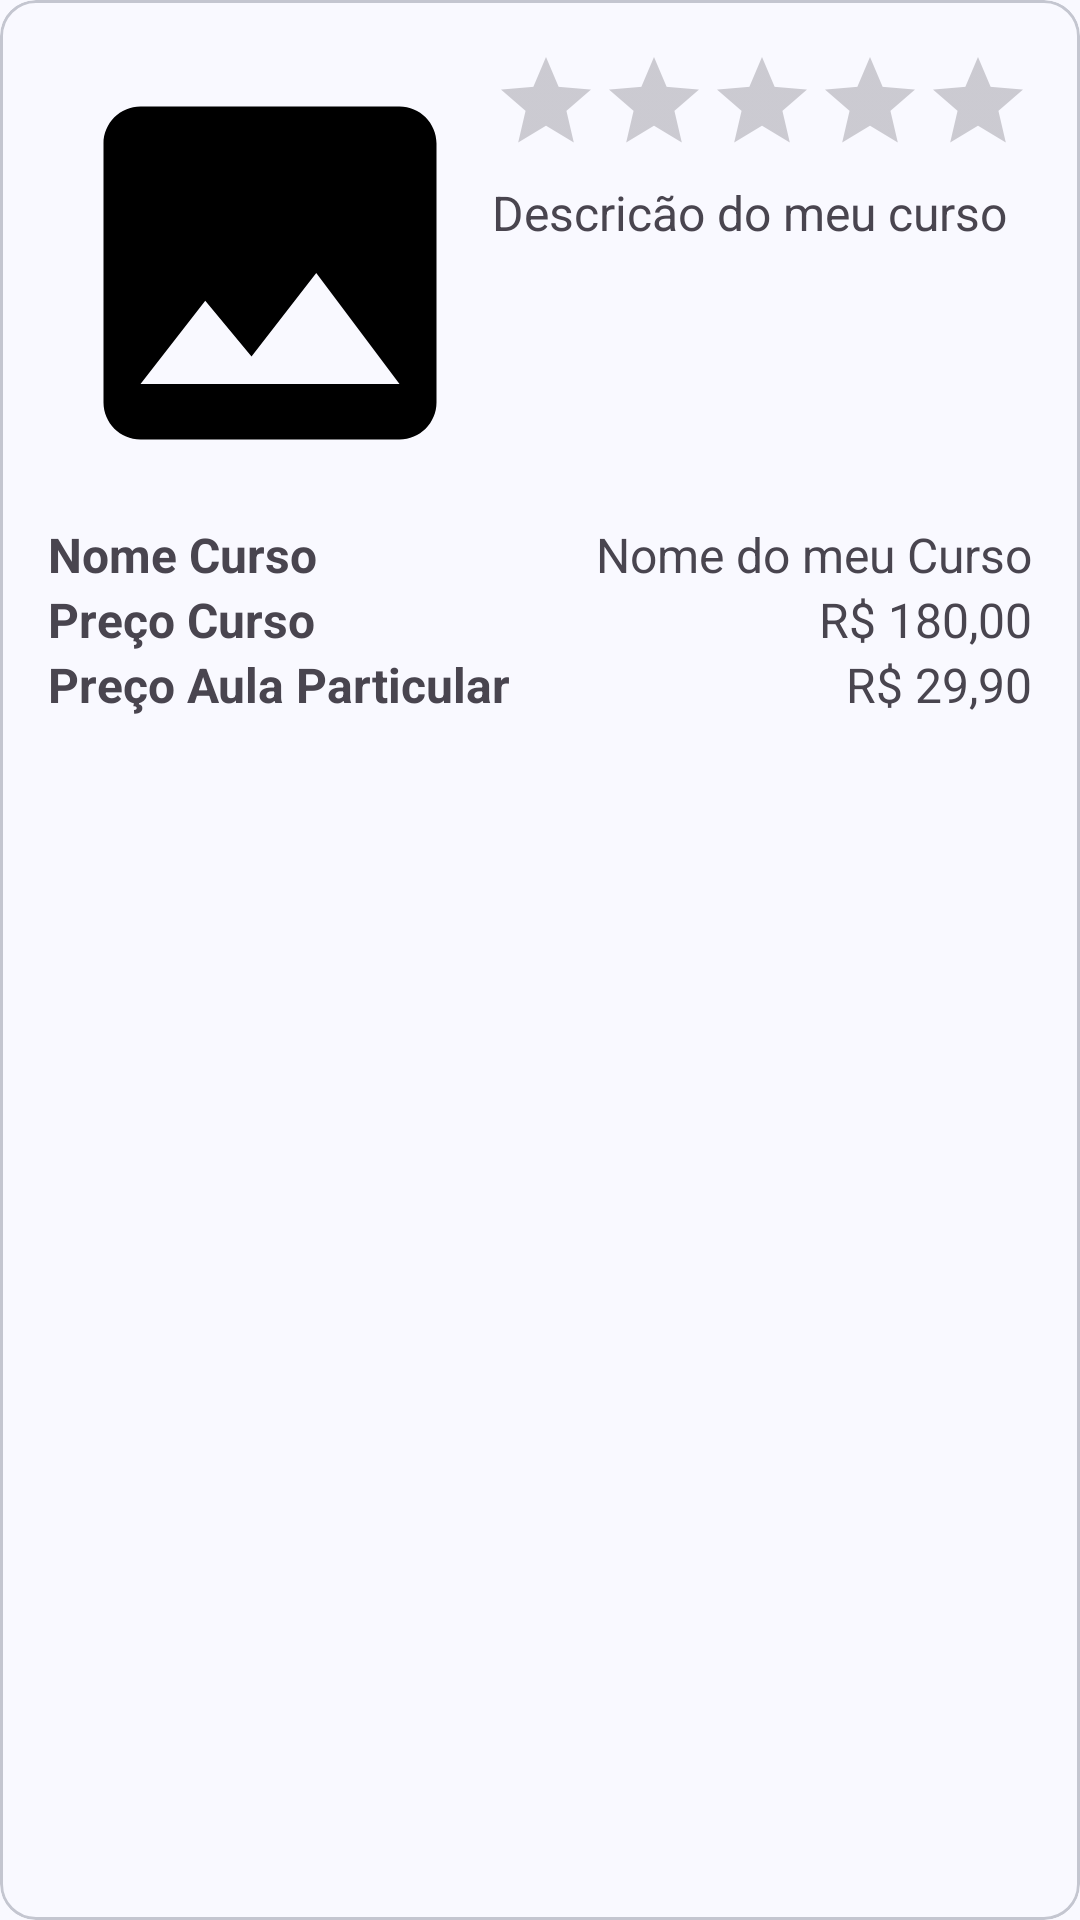

Here is an Android app screen rendered from its layout file. Give the layout XML and the strings, colors and styles it references.
<!-- AndroidManifest.xml: application theme Theme.Edtech -->
<!-- res/layout/card_curso_com_nota.xml -->
<com.google.android.material.card.MaterialCardView
    xmlns:android="http://schemas.android.com/apk/res/android"
    android:layout_width="match_parent"
    android:layout_height="wrap_content"
    android:layout_margin="8dp">

    <LinearLayout
        android:layout_width="match_parent"
        android:layout_height="wrap_content"
        android:orientation="vertical"
        android:padding="16dp">

        <LinearLayout
            android:layout_width="match_parent"
            android:layout_height="wrap_content"
            android:orientation="horizontal">

            <ImageView
                android:id="@+id/tvTxtCursoAvaliacao"
                android:layout_width="150dp"
                android:layout_height="150dp"
                android:layout_weight="1"
                android:src="@drawable/baseline_image_24"
                android:text="Avaliação"
                android:gravity="center_vertical|center"
                android:textSize="18sp"
                android:textStyle="bold"/>

            <LinearLayout
                android:layout_width="wrap_content"
                android:layout_height="match_parent"
                android:orientation="vertical">
                <RatingBar
                    style="?android:attr/ratingBarStyleIndicator"
                    android:id="@+id/ratingCurso"
                    android:layout_width="wrap_content"
                    android:layout_height="wrap_content"
                    android:layout_gravity=""
                    android:numStars="5"
                    android:stepSize="1"/>
                <TextView
                    android:layout_marginTop="8dp"
                    android:id="@+id/tvCursoDescricao"
                    android:layout_width="match_parent"
                    android:layout_height="match_parent"
                    android:gravity="start"
                    android:text="Descricão do meu curso"
                    android:textSize="16sp" />
            </LinearLayout>

        </LinearLayout>

        <LinearLayout
            android:layout_marginTop="8dp"
            android:layout_width="match_parent"
            android:layout_height="wrap_content"
            android:orientation="horizontal">

            <TextView
                android:id="@+id/tvTxCursoNome"
                android:layout_width="0dp"
                android:layout_height="wrap_content"
                android:layout_weight="1"
                android:text="Nome Curso"
                android:textSize="16sp"
                android:textStyle="bold"/>

            <TextView
                android:id="@+id/tvCursoNome"
                android:layout_width="0dp"
                android:layout_height="wrap_content"
                android:layout_weight="2"
                android:gravity="end"
                android:text="Nome do meu Curso"
                android:textSize="16sp" />
        </LinearLayout>

        <LinearLayout
            android:layout_width="match_parent"
            android:layout_height="wrap_content"
            android:orientation="horizontal">

            <TextView
                android:id="@+id/tvTxtCursoPreco"
                android:layout_width="0dp"
                android:layout_height="wrap_content"
                android:layout_weight="2"
                android:text="Preço Curso"
                android:textSize="16sp"
                android:textStyle="bold"/>

            <TextView
                android:id="@+id/tvCursoPreco"
                android:layout_width="0dp"
                android:layout_height="wrap_content"
                android:layout_weight="1"
                android:gravity="end"
                android:text="R$ 180,00"
                android:textSize="16sp" />
        </LinearLayout>

        <LinearLayout

            android:layout_width="match_parent"
            android:layout_height="wrap_content"
            android:orientation="horizontal">

            <TextView
                android:id="@+id/tvTxtCursoPrecoAulaParticular"
                android:layout_width="0dp"
                android:layout_height="wrap_content"
                android:layout_weight="2"
                android:text="Preço Aula Particular"
                android:textSize="16sp"
                android:textStyle="bold"/>

            <TextView
                android:id="@+id/tvCursoPrecoAulaParticular"
                android:layout_width="0dp"
                android:layout_height="wrap_content"
                android:layout_weight="1"
                android:gravity="end"
                android:text="R$ 29,90"
                android:textSize="16sp" />
        </LinearLayout>

    </LinearLayout>
</com.google.android.material.card.MaterialCardView>
<!-- resources referenced by this layout -->
<resources>
  <!-- drawable baseline_image_24 (drawable) -->
  <vector xmlns:android="http://schemas.android.com/apk/res/android" android:height="60dp" android:tint="#000000" android:viewportHeight="24" android:viewportWidth="24" android:width="60dp">
        
      <path android:fillColor="@android:color/white" android:pathData="M21,19V5c0,-1.1 -0.9,-2 -2,-2H5c-1.1,0 -2,0.9 -2,2v14c0,1.1 0.9,2 2,2h14c1.1,0 2,-0.9 2,-2zM8.5,13.5l2.5,3.01L14.5,12l4.5,6H5l3.5,-4.5z"/>
      
  </vector>
  <color name="md_theme_primary">#415F91</color>
  <color name="md_theme_onPrimary">#FFFFFF</color>
  <color name="md_theme_primaryContainer">#D6E3FF</color>
  <color name="md_theme_onPrimaryContainer">#001B3E</color>
  <color name="md_theme_secondary">#565F71</color>
  <color name="md_theme_onSecondary">#FFFFFF</color>
  <color name="md_theme_secondaryContainer">#DAE2F9</color>
  <color name="md_theme_onSecondaryContainer">#131C2B</color>
  <color name="md_theme_tertiary">#705575</color>
  <color name="md_theme_onTertiary">#FFFFFF</color>
  <color name="md_theme_tertiaryContainer">#FAD8FD</color>
  <color name="md_theme_onTertiaryContainer">#28132E</color>
  <color name="md_theme_error">#BA1A1A</color>
  <color name="md_theme_onError">#FFFFFF</color>
  <color name="md_theme_errorContainer">#FFDAD6</color>
  <color name="md_theme_onErrorContainer">#410002</color>
  <color name="md_theme_background">#F9F9FF</color>
  <color name="md_theme_onBackground">#191C20</color>
  <color name="md_theme_surface">#F9F9FF</color>
  <color name="md_theme_onSurface">#191C20</color>
  <color name="md_theme_surfaceVariant">#E0E2EC</color>
  <color name="md_theme_onSurfaceVariant">#44474E</color>
  <color name="md_theme_outline">#74777F</color>
  <color name="md_theme_outlineVariant">#C4C6D0</color>
  <color name="md_theme_inverseSurface">#2E3036</color>
  <color name="md_theme_inverseOnSurface">#F0F0F7</color>
  <color name="md_theme_inversePrimary">#AAC7FF</color>
  <color name="md_theme_primaryFixed">#D6E3FF</color>
  <color name="md_theme_onPrimaryFixed">#001B3E</color>
  <color name="md_theme_primaryFixedDim">#AAC7FF</color>
  <color name="md_theme_onPrimaryFixedVariant">#284777</color>
  <color name="md_theme_secondaryFixed">#DAE2F9</color>
  <color name="md_theme_onSecondaryFixed">#131C2B</color>
  <color name="md_theme_secondaryFixedDim">#BEC6DC</color>
  <color name="md_theme_onSecondaryFixedVariant">#3E4759</color>
  <color name="md_theme_tertiaryFixed">#FAD8FD</color>
  <color name="md_theme_onTertiaryFixed">#28132E</color>
  <color name="md_theme_tertiaryFixedDim">#DDBCE0</color>
  <color name="md_theme_onTertiaryFixedVariant">#573E5C</color>
  <color name="md_theme_surfaceDim">#D9D9E0</color>
  <color name="md_theme_surfaceBright">#F9F9FF</color>
  <color name="md_theme_surfaceContainerLowest">#FFFFFF</color>
  <color name="md_theme_surfaceContainerLow">#F3F3FA</color>
  <color name="md_theme_surfaceContainer">#EDEDF4</color>
  <color name="md_theme_surfaceContainerHigh">#E7E8EE</color>
  <color name="md_theme_surfaceContainerHighest">#E2E2E9</color>
</resources>
